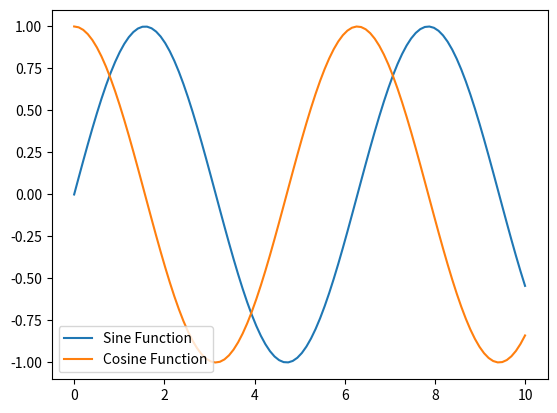

Write the Python code that produced this figure.
import matplotlib.pyplot as plt
import numpy as np

x = np.linspace(0, 10, 100)
y1 = np.sin(x)
y2 = np.cos(x)

# Plotting the data
plt.plot(x, y1, label='Sine Function')
plt.plot(x, y2, label='Cosine Function')

# Adding the legend
plt.legend()
plt.show()
